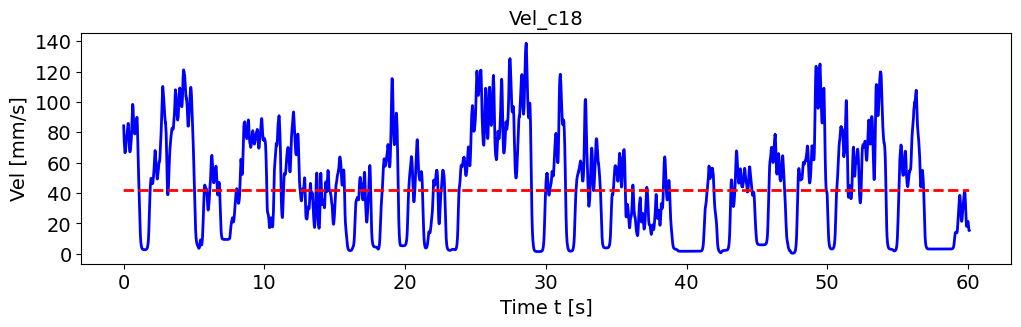

The table this chart was drawn from, first rows:
, pred_vel, pred_vel_x, pred_vel_y, label_vel, label_vel_x, label_vel_y
0, 41.69, -1.617, -15.32, 84.26, -18.95, -81.83
1, 41.69, -1.616, -15.32, 82.76, -18.79, -80.31
2, 41.69, -1.62, -15.31, 80.57, -18.61, -78.09
3, 41.69, -1.617, -15.32, 77.62, -18.38, -75.09
4, 41.69, -1.617, -15.32, 75.28, -18.37, -72.66
5, 41.68, -1.621, -15.32, 73.48, -18.55, -70.74
6, 41.69, -1.617, -15.32, 72.18, -18.94, -69.26
7, 41.69, -1.618, -15.32, 70.6, -19.35, -67.47
8, 41.69, -1.617, -15.32, 68.7, -19.8, -65.34
9, 41.69, -1.618, -15.32, 67.47, -20.45, -63.83
10, 41.69, -1.617, -15.32, 66.87, -21.32, -62.9
11, 41.69, -1.617, -15.32, 66.56, -22.22, -62.25
12, 41.69, -1.617, -15.32, 66.52, -23.17, -61.86
13, 41.69, -1.617, -15.32, 66.76, -24.21, -61.71
14, 41.67, -1.623, -15.32, 67.04, -25.25, -61.59
15, 41.69, -1.617, -15.32, 67.36, -26.33, -61.49
16, 41.68, -1.621, -15.31, 68.07, -27.46, -61.78
17, 41.69, -1.616, -15.32, 69.2, -28.67, -62.47
18, 41.69, -1.617, -15.32, 70.77, -29.99, -63.59
19, 41.69, -1.617, -15.32, 71.97, -30.93, -64.47
20, 41.69, -1.617, -15.32, 72.81, -31.5, -65.14
21, 41.69, -1.616, -15.32, 73.95, -32.05, -66.13
22, 41.69, -1.618, -15.32, 75.42, -32.6, -67.48
23, 41.69, -1.617, -15.32, 76.32, -32.71, -68.41
24, 41.69, -1.617, -15.32, 76.69, -32.4, -68.94
25, 41.69, -1.617, -15.32, 76.53, -31.65, -69.1
26, 41.69, -1.617, -15.32, 76.89, -31, -69.76
27, 41.69, -1.617, -15.32, 77.79, -30.45, -70.95
28, 41.68, -1.62, -15.31, 78.43, -29.67, -71.95
29, 41.69, -1.617, -15.32, 78.86, -28.65, -72.79
30, 41.67, -1.623, -15.32, 79.06, -27.35, -73.51
31, 41.69, -1.616, -15.32, 79.9, -26.23, -74.81
32, 41.69, -1.621, -15.31, 81.4, -25.25, -76.74
33, 41.69, -1.617, -15.32, 82.41, -24.26, -78.14
34, 41.69, -1.616, -15.32, 82.96, -23.23, -79.06
35, 41.69, -1.617, -15.32, 83.62, -22.35, -80.05
36, 41.69, -1.617, -15.32, 84.43, -21.61, -81.13
37, 41.69, -1.617, -15.32, 85.4, -20.96, -82.33
38, 41.69, -1.617, -15.32, 85.86, -20.28, -83.01
39, 41.69, -1.617, -15.32, 85.82, -19.55, -83.17
40, 41.69, -1.616, -15.32, 85.2, -18.85, -82.73
41, 41.68, -1.621, -15.31, 84.01, -18.16, -81.68
42, 41.69, -1.617, -15.32, 82.18, -17.47, -79.98
43, 41.69, -1.617, -15.32, 80.17, -16.78, -78.08
44, 41.69, -1.617, -15.32, 77.91, -16.09, -75.92
45, 41.69, -1.617, -15.32, 75.73, -15.52, -73.8
46, 41.69, -1.616, -15.32, 73.56, -15.07, -71.68
47, 41.69, -1.618, -15.32, 71.81, -14.78, -69.92
48, 41.69, -1.615, -15.32, 70.4, -14.63, -68.49
49, 41.69, -1.616, -15.32, 69.31, -14.62, -67.34
50, 41.69, -1.617, -15.32, 68.44, -14.78, -66.37
51, 41.68, -1.62, -15.31, 67.78, -15.11, -65.57
52, 41.68, -1.621, -15.31, 67.36, -15.62, -64.96
53, 41.69, -1.616, -15.32, 67.16, -16.33, -64.52
54, 41.69, -1.617, -15.32, 67.18, -17.26, -64.25
55, 41.69, -1.616, -15.32, 67.36, -18.36, -64.07
56, 41.69, -1.617, -15.32, 67.7, -19.66, -64
57, 41.69, -1.617, -15.32, 68.08, -21.01, -63.93
58, 41.69, -1.617, -15.32, 68.5, -22.44, -63.84
59, 41.68, -1.619, -15.32, 69.27, -23.86, -64.12
... 7,144 more rows
